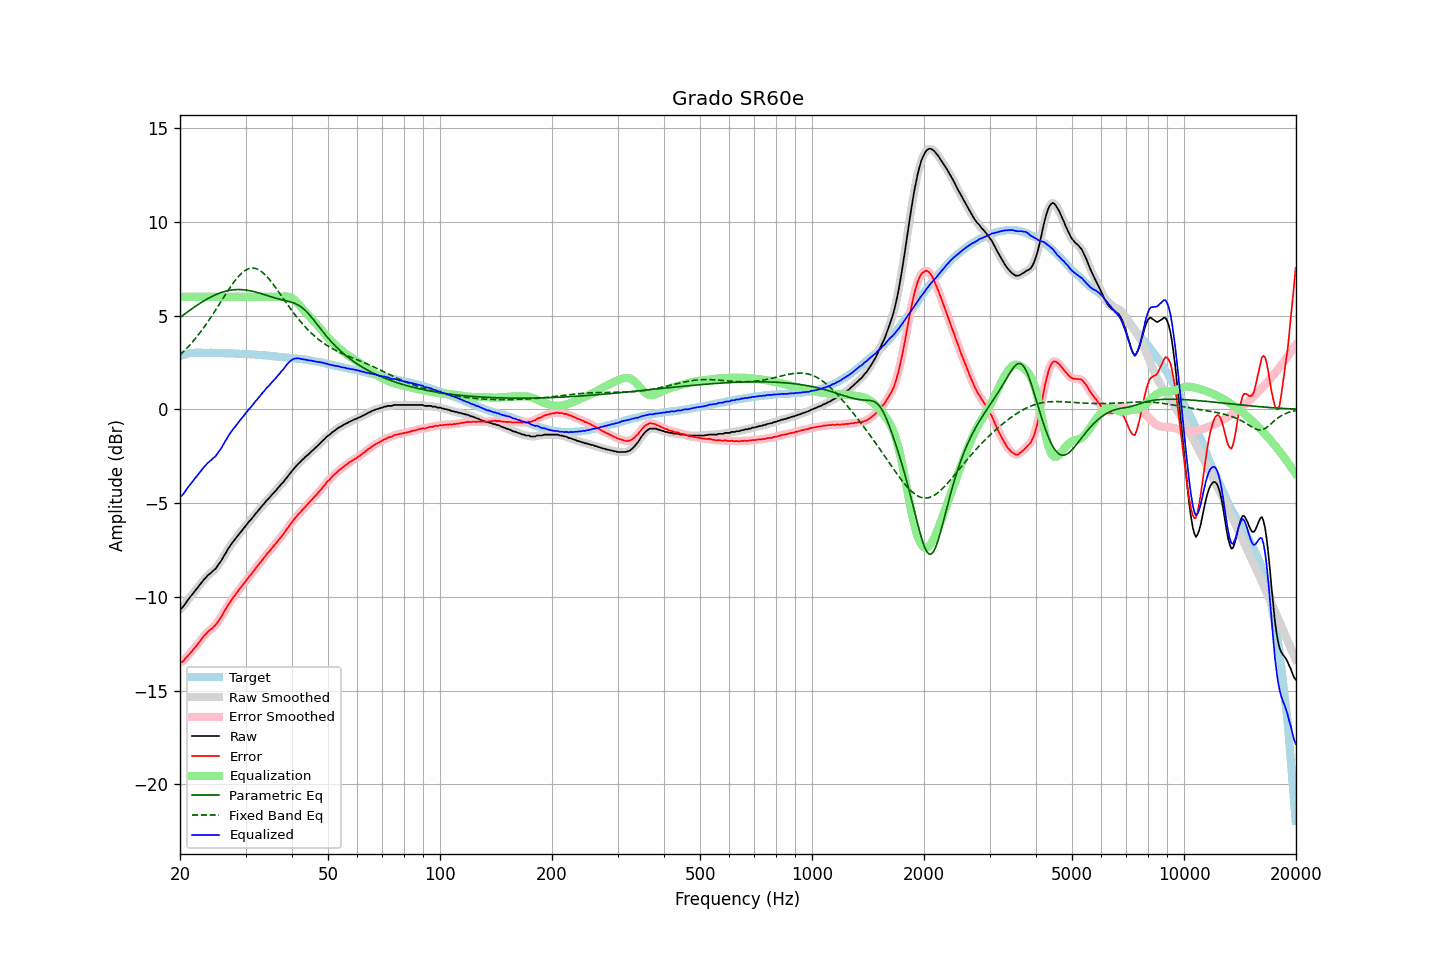

Data behind this chart, as committed beside it:
frequency, raw, error, smoothed, error_smoothed, equalization, parametric_eq, fixed_band_eq, equalized_raw, equalized_smoothed, target
20.00, -10.65, -13.50, -10.67, -13.52, 6.00, 4.90, 2.90, -4.65, -4.67, 2.84
20.20, -10.61, -13.49, -10.59, -13.47, 6.00, 4.96, 2.98, -4.61, -4.59, 2.87
20.40, -10.52, -13.43, -10.50, -13.40, 6.00, 5.03, 3.06, -4.52, -4.50, 2.90
20.61, -10.40, -13.32, -10.40, -13.33, 6.00, 5.09, 3.15, -4.40, -4.40, 2.92
20.81, -10.26, -13.22, -10.27, -13.23, 6.00, 5.15, 3.24, -4.26, -4.27, 2.95
21.02, -10.15, -13.14, -10.15, -13.13, 6.00, 5.22, 3.33, -4.15, -4.15, 2.98
21.23, -10.04, -13.04, -10.04, -13.04, 6.00, 5.28, 3.42, -4.04, -4.04, 2.99
21.44, -9.93, -12.94, -9.93, -12.94, 6.00, 5.34, 3.52, -3.93, -3.93, 3.00
21.66, -9.83, -12.84, -9.82, -12.83, 6.00, 5.40, 3.62, -3.83, -3.82, 3.01
21.87, -9.71, -12.72, -9.72, -12.73, 6.00, 5.46, 3.72, -3.71, -3.72, 3.01
22.09, -9.61, -12.63, -9.61, -12.63, 6.00, 5.52, 3.82, -3.61, -3.61, 3.02
22.31, -9.50, -12.52, -9.50, -12.52, 6.00, 5.58, 3.93, -3.50, -3.50, 3.02
22.54, -9.40, -12.42, -9.40, -12.42, 6.00, 5.63, 4.04, -3.40, -3.40, 3.02
22.76, -9.28, -12.30, -9.28, -12.30, 6.00, 5.69, 4.15, -3.28, -3.28, 3.02
22.99, -9.17, -12.19, -9.18, -12.19, 6.00, 5.74, 4.27, -3.17, -3.18, 3.01
23.22, -9.06, -12.07, -9.07, -12.08, 6.00, 5.79, 4.39, -3.06, -3.07, 3.01
23.45, -8.98, -11.99, -8.97, -11.98, 6.00, 5.84, 4.51, -2.98, -2.97, 3.01
23.69, -8.88, -11.89, -8.88, -11.89, 6.00, 5.89, 4.63, -2.88, -2.88, 3.01
23.92, -8.80, -11.81, -8.80, -11.82, 6.00, 5.94, 4.75, -2.80, -2.80, 3.01
24.16, -8.72, -11.74, -8.73, -11.74, 6.00, 5.99, 4.88, -2.72, -2.73, 3.02
24.40, -8.66, -11.68, -8.66, -11.67, 6.00, 6.03, 5.01, -2.66, -2.66, 3.02
24.65, -8.58, -11.58, -8.58, -11.60, 6.00, 6.07, 5.14, -2.58, -2.58, 3.01
24.89, -8.51, -11.52, -8.50, -11.51, 6.00, 6.11, 5.28, -2.51, -2.50, 3.01
25.14, -8.39, -11.40, -8.39, -11.40, 6.00, 6.15, 5.41, -2.39, -2.39, 3.01
25.39, -8.27, -11.28, -8.28, -11.29, 6.00, 6.18, 5.54, -2.27, -2.28, 3.01
25.65, -8.15, -11.15, -8.15, -11.15, 6.00, 6.21, 5.68, -2.15, -2.15, 3.01
25.91, -8.03, -11.02, -8.01, -11.01, 6.00, 6.24, 5.82, -2.03, -2.01, 3.00
26.16, -7.86, -10.86, -7.87, -10.87, 6.00, 6.27, 5.95, -1.86, -1.87, 2.99
26.43, -7.73, -10.72, -7.73, -10.72, 6.00, 6.29, 6.09, -1.73, -1.73, 2.99
26.69, -7.58, -10.58, -7.58, -10.57, 6.00, 6.31, 6.22, -1.58, -1.58, 2.99
26.96, -7.43, -10.42, -7.44, -10.43, 6.00, 6.33, 6.35, -1.43, -1.44, 2.99
27.23, -7.31, -10.30, -7.30, -10.29, 6.00, 6.35, 6.48, -1.31, -1.30, 2.99
27.50, -7.18, -10.17, -7.18, -10.17, 6.00, 6.36, 6.60, -1.18, -1.18, 2.99
27.77, -7.06, -10.04, -7.06, -10.05, 6.00, 6.37, 6.73, -1.06, -1.06, 2.98
28.05, -6.95, -9.93, -6.95, -9.93, 6.00, 6.38, 6.84, -0.95, -0.95, 2.98
28.33, -6.84, -9.81, -6.84, -9.82, 6.00, 6.39, 6.95, -0.84, -0.84, 2.97
28.62, -6.74, -9.70, -6.73, -9.70, 6.00, 6.39, 7.05, -0.74, -0.73, 2.97
28.90, -6.62, -9.59, -6.63, -9.59, 6.00, 6.39, 7.15, -0.62, -0.63, 2.97
29.19, -6.51, -9.47, -6.52, -9.48, 6.00, 6.39, 7.23, -0.51, -0.52, 2.96
29.48, -6.41, -9.38, -6.41, -9.37, 6.00, 6.38, 7.31, -0.41, -0.41, 2.97
29.78, -6.31, -9.26, -6.30, -9.26, 6.00, 6.37, 7.38, -0.31, -0.30, 2.95
30.08, -6.20, -9.15, -6.19, -9.15, 6.00, 6.36, 7.43, -0.20, -0.19, 2.95
30.38, -6.09, -9.03, -6.09, -9.03, 6.00, 6.35, 7.48, -0.09, -0.09, 2.94
30.68, -5.97, -8.92, -5.99, -8.92, 6.00, 6.34, 7.51, 0.03, 0.01, 2.94
30.99, -5.90, -8.83, -5.89, -8.82, 6.00, 6.32, 7.53, 0.10, 0.11, 2.93
31.30, -5.79, -8.71, -5.78, -8.71, 6.00, 6.30, 7.53, 0.21, 0.22, 2.93
31.61, -5.67, -8.60, -5.68, -8.60, 6.00, 6.28, 7.53, 0.33, 0.32, 2.93
31.93, -5.57, -8.48, -5.57, -8.49, 6.00, 6.26, 7.51, 0.43, 0.43, 2.92
32.24, -5.47, -8.38, -5.47, -8.38, 6.00, 6.23, 7.48, 0.53, 0.53, 2.90
32.57, -5.37, -8.27, -5.37, -8.27, 6.00, 6.21, 7.44, 0.63, 0.63, 2.90
32.89, -5.26, -8.17, -5.26, -8.16, 6.00, 6.18, 7.39, 0.74, 0.74, 2.90
33.22, -5.15, -8.04, -5.16, -8.05, 6.00, 6.16, 7.33, 0.85, 0.84, 2.89
33.55, -5.06, -7.95, -5.06, -7.94, 6.00, 6.13, 7.25, 0.94, 0.94, 2.89
33.89, -4.95, -7.83, -4.95, -7.83, 6.00, 6.10, 7.17, 1.05, 1.05, 2.88
34.23, -4.85, -7.72, -4.86, -7.73, 6.00, 6.08, 7.08, 1.15, 1.14, 2.88
34.57, -4.76, -7.63, -4.76, -7.62, 6.00, 6.05, 6.99, 1.24, 1.24, 2.86
34.92, -4.68, -7.53, -4.67, -7.52, 6.00, 6.02, 6.88, 1.32, 1.33, 2.85
35.27, -4.57, -7.42, -4.58, -7.42, 6.00, 5.99, 6.78, 1.43, 1.42, 2.85
35.62, -4.49, -7.32, -4.48, -7.32, 6.00, 5.97, 6.66, 1.51, 1.52, 2.84
35.97, -4.38, -7.21, -4.38, -7.21, 6.00, 5.94, 6.55, 1.62, 1.62, 2.83
... 635 more rows
